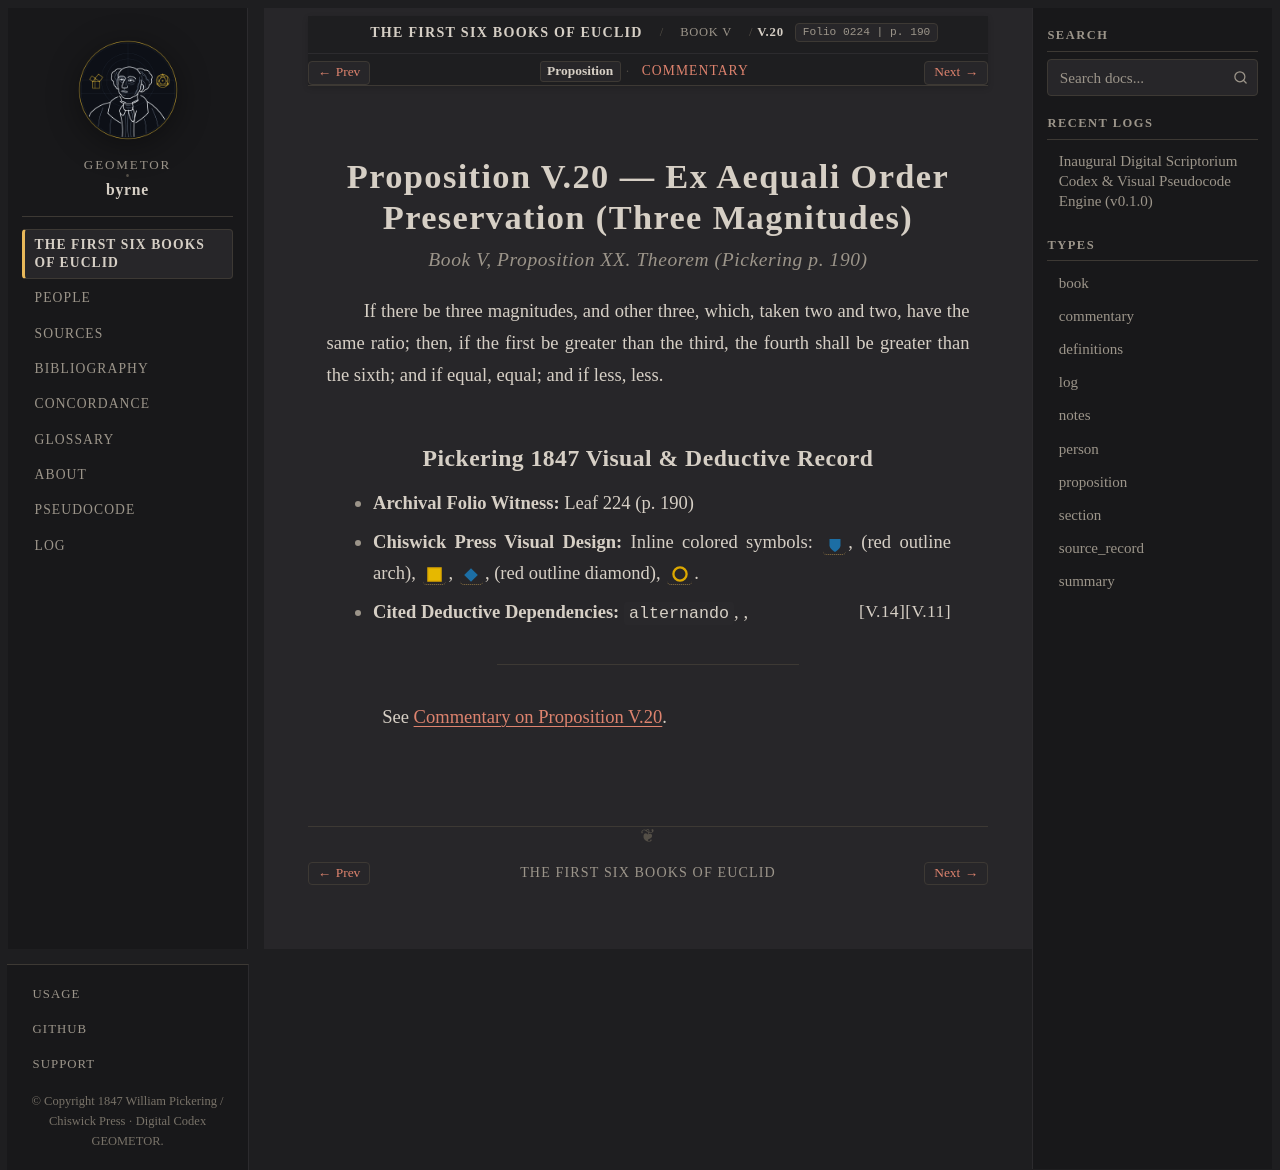

repository: geometor/byrne · page: coloured_euclid/book-v/20/index.html · generator: sphinx

:canonical_id: V.20
:book: V
:proposition: 20
:order: 25
:type: proposition
:title: Proposition V.20 — Ex Aequali Order Preservation (Three Magnitudes)
:folio: 0224
:page: 190

.. _byrne-v-20:

.. folio:: 0224
   :page: 190

Proposition V.20 — Ex Aequali Order Preservation (Three Magnitudes)
===================================================================

.. rubric:: Book V, Proposition XX. Theorem (*Pickering p. 190*)

If there be three magnitudes, and other three, which, taken two and two, have the same ratio; then, if the first be greater than the third, the fourth shall be greater than the sixth; and if equal, equal; and if less, less.

Pickering 1847 Visual & Deductive Record
----------------------------------------

* **Archival Folio Witness:** Leaf 224 (p. 190)
* **Chiswick Press Visual Design:** Inline colored symbols: :byrne-mag:`blue shield`, (red outline arch), :byrne-sq:`yellow filled`, :byrne-mag:`blue diamond`, (red outline diamond), :byrne-circle:`yellow`.
* **Cited Deductive Dependencies:** ``alternando``, :just:`V.11`, :just:`V.14`

----

See :ref:`Commentary on Proposition V.20 <byrne-v-20-commentary>`.

.. toctree::
   :hidden:

   commentary
